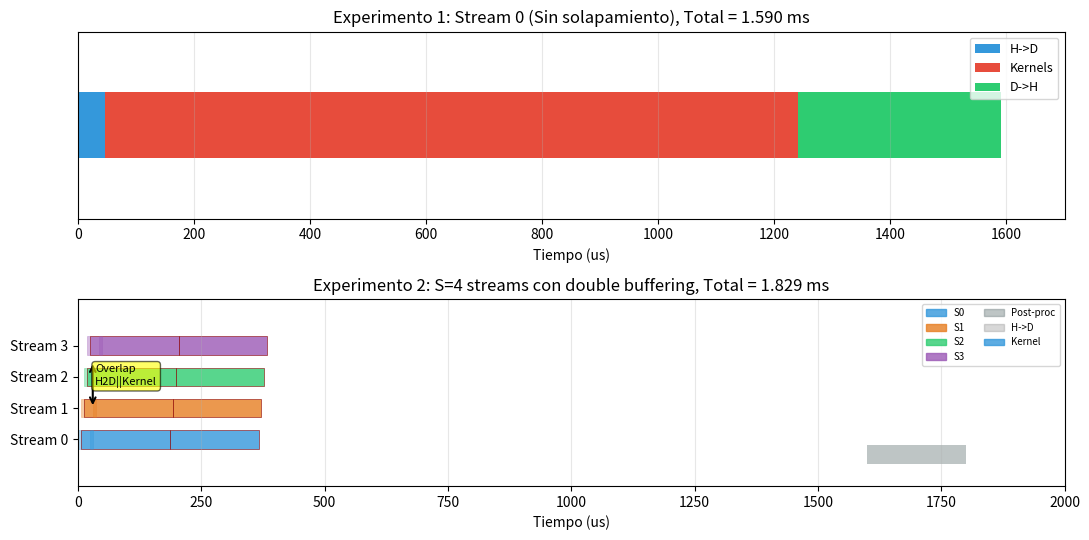

This figure's Python source: (Note: this script raises an exception after producing the figure.)
#!/usr/bin/env python3
import matplotlib
matplotlib.use('Agg')
import matplotlib.pyplot as plt
import matplotlib.patches as mpatches
import numpy as np

fig, (ax1, ax2) = plt.subplots(2, 1, figsize=(11, 5.5))

# ---- Exp1: Sequential (no overlap) n=1024 ----
colors = {'H2D': '#3498db', 'Kernel': '#e74c3c', 'D2H': '#2ecc71'}

# Timings from experiment (us)
h2d_us = 47
kernels_us = 1194
d2h_us = 349

cursor = 0
y = 0
ax1.broken_barh([(0, h2d_us)], (y-0.35, 0.7), facecolors=colors['H2D'], label='H->D')
ax1.broken_barh([(h2d_us, kernels_us)], (y-0.35, 0.7), facecolors=colors['Kernel'], label='Kernels')
ax1.broken_barh([(h2d_us + kernels_us, d2h_us)], (y-0.35, 0.7), facecolors=colors['D2H'], label='D->H')

ax1.set_ylim(-1, 1)
ax1.set_xlim(0, 1700)
ax1.set_yticks([])
ax1.set_xlabel('Tiempo (us)')
ax1.set_title('Experimento 1: Stream 0 (Sin solapamiento), Total = 1.590 ms')
ax1.legend(loc='upper right', fontsize=9)
ax1.grid(True, axis='x', alpha=0.3)

# ---- Exp2: S=4 streams with overlap ----
S = 4
B = 8
batch_size = 13
m = 100

# Realistic estimates based on nsys data:
# H2D per batch: ~5.6 us, kernel per batch: ~176 us
# But actual overlap means total time ~1.829 ms

# Build a simplified but conceptually accurate Gantt chart
ax2.set_xlim(0, 2000)
ax2.set_ylim(-1.5, S + 0.5)

stream_colors = ['#3498db', '#e67e22', '#2ecc71', '#9b59b6']

# For each stream, show H2D overlapped with kernel
# The key insight: kernel for batch N-1 overlaps with H2D for batch N
for s in range(S):
    y_s = s
    batches_for_stream = [(b, s) for b in range(B) if b % S == s]

    prev_kernel_end = 0
    for batch_idx, (b, _) in enumerate(batches_for_stream):
        h2d_start = b * 6  # each H2D starts ~6us apart (pipelined)
        h2d_dur = 6
        kernel_start = max(h2d_start + h2d_dur, prev_kernel_end)
        kernel_dur = 180

        ax2.broken_barh([(h2d_start, h2d_dur)], (y_s-0.3, 0.6),
                         facecolors=stream_colors[s], alpha=0.4, edgecolor=stream_colors[s], linewidth=0.5)
        ax2.broken_barh([(kernel_start, kernel_dur)], (y_s-0.3, 0.6),
                         facecolors=stream_colors[s], alpha=0.8, edgecolor='darkred', linewidth=0.5)
        prev_kernel_end = kernel_start + kernel_dur

# Post-processing phase
ax2.broken_barh([(1600, 200)], (-0.8, 0.6), facecolors='#7f8c8d', alpha=0.5, label='Post-proc + D->H')

ax2.set_yticks(range(S))
ax2.set_yticklabels([f'Stream {i}' for i in range(S)])
ax2.set_xlabel('Tiempo (us)')
ax2.set_title('Experimento 2: S=4 streams con double buffering, Total = 1.829 ms')
ax2.grid(True, axis='x', alpha=0.3)

# Legend
legend_patches = [mpatches.Patch(color=c, alpha=0.8, label=f'S{s}')
                  for s, c in enumerate(stream_colors)]
legend_patches.append(mpatches.Patch(color='#7f8c8d', alpha=0.5, label='Post-proc'))
legend_patches.append(mpatches.Patch(color='gray', alpha=0.3, label='H->D'))
legend_patches.append(mpatches.Patch(color=stream_colors[0], alpha=0.8, label='Kernel'))
ax2.legend(handles=legend_patches, loc='upper right', fontsize=7, ncol=2)

# Add overlap indicator
ax2.annotate('', xy=(30, 1), xytext=(30, 2.5),
             arrowprops=dict(arrowstyle='<->', color='black', lw=1.5))
ax2.text(35, 1.75, 'Overlap\nH2D||Kernel', fontsize=8, color='black',
         bbox=dict(boxstyle='round,pad=0.3', facecolor='yellow', alpha=0.6))

plt.tight_layout()
plt.savefig('/home/leninvaleria/2026-1/IaCP/iacp-tarea2/informe/timeline.pdf', dpi=150)
print('Generated informe/timeline.pdf')
